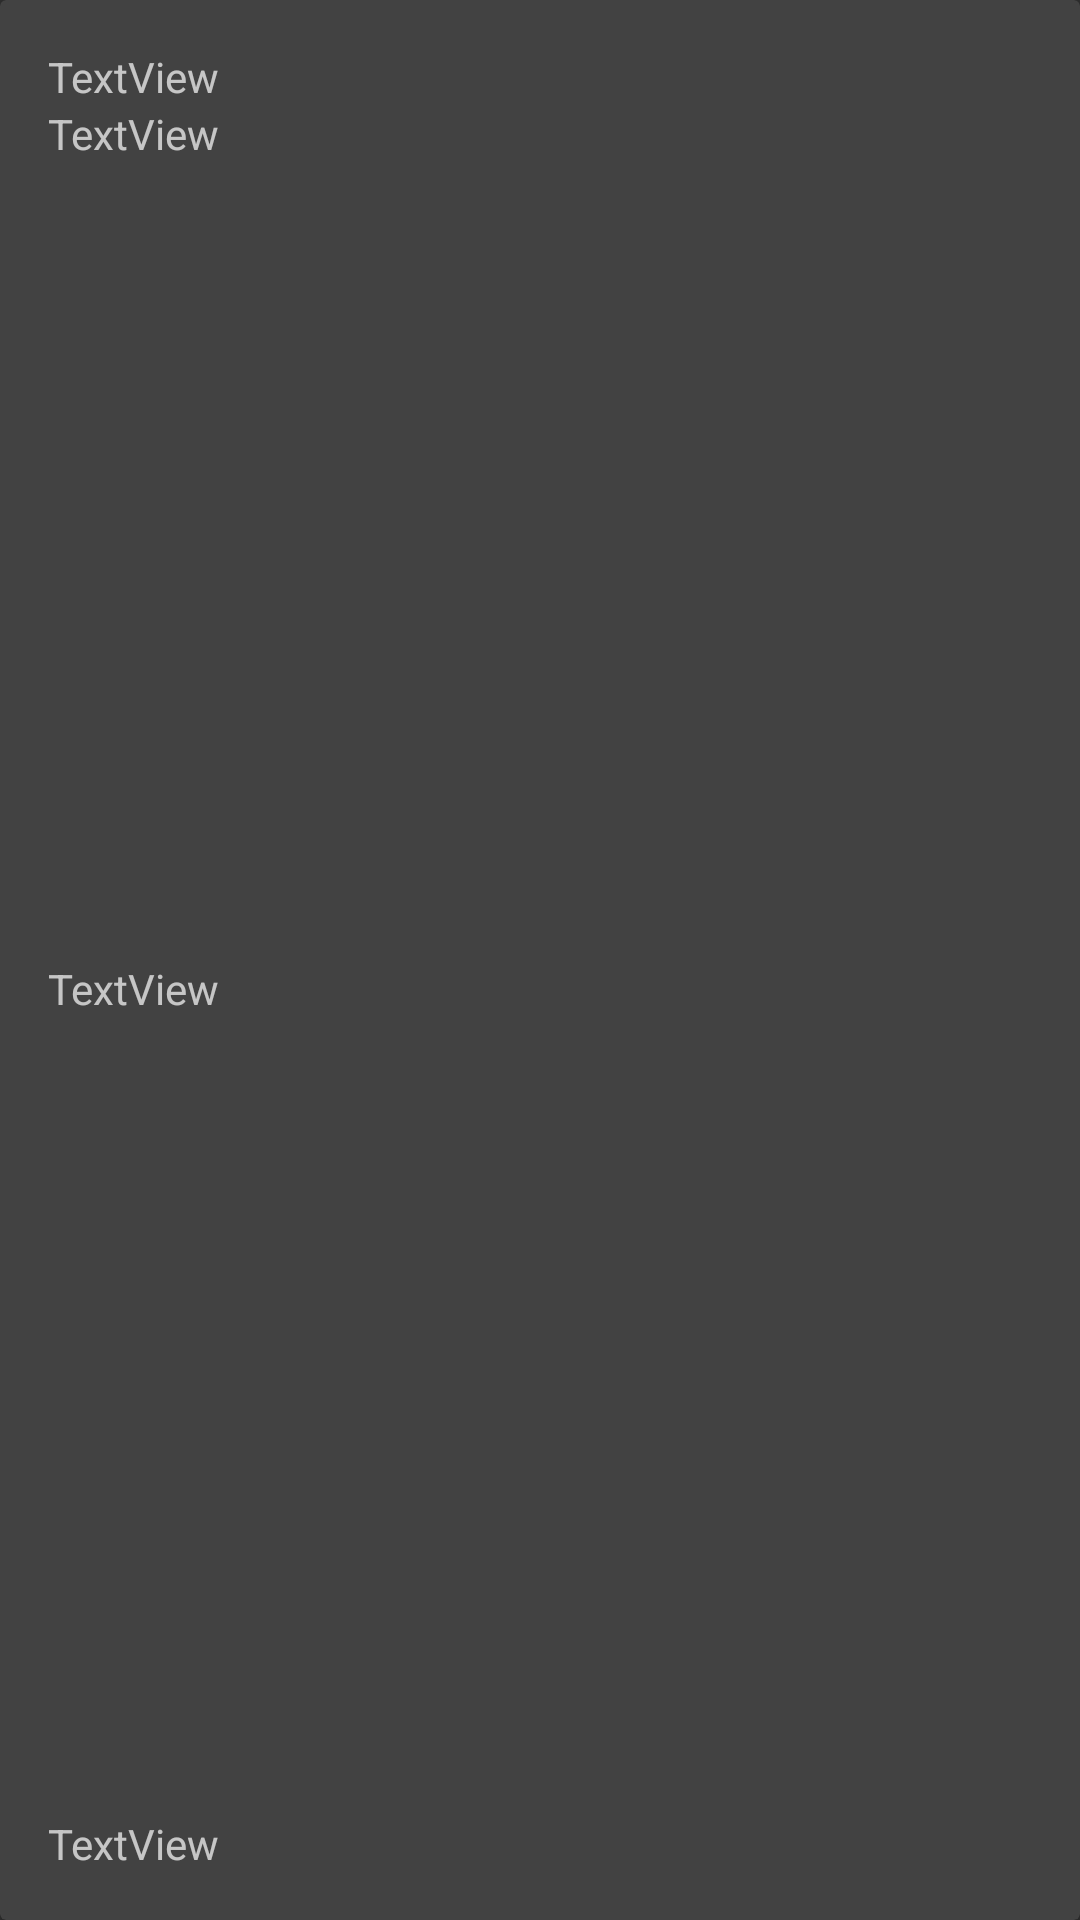

Layout XML and referenced resources for this Android screen:
<!-- AndroidManifest.xml: application theme Theme.AppCompat -->
<!-- res/layout/single_post.xml -->
<?xml version="1.0" encoding="utf-8"?>
<androidx.cardview.widget.CardView xmlns:android="http://schemas.android.com/apk/res/android"
    xmlns:app="http://schemas.android.com/apk/res-auto"
    xmlns:tools="http://schemas.android.com/tools"
    android:layout_width="match_parent"
    android:layout_height="wrap_content"
    android:layout_margin="10dp">

  <androidx.constraintlayout.widget.ConstraintLayout
      android:layout_width="match_parent"
      android:layout_height="match_parent">

      <TextView
          android:id="@+id/userId"
          android:layout_width="wrap_content"
          android:layout_height="wrap_content"
          android:layout_marginStart="16dp"
          android:layout_marginTop="16dp"
          android:text="TextView"
          app:layout_constraintStart_toStartOf="parent"
          app:layout_constraintTop_toTopOf="parent" />

      <TextView
          android:id="@+id/id"
          android:layout_width="wrap_content"
          android:layout_height="wrap_content"
          android:layout_marginStart="16dp"
          android:text="TextView"
          app:layout_constraintBottom_toTopOf="@+id/textView4"
          app:layout_constraintStart_toStartOf="parent"
          app:layout_constraintTop_toBottomOf="@+id/userId" />

      <TextView
          android:id="@+id/title"
          android:layout_width="wrap_content"
          android:layout_height="wrap_content"
          android:layout_marginStart="16dp"
          android:text="TextView"
          app:layout_constraintBottom_toTopOf="@+id/body"
          app:layout_constraintStart_toStartOf="parent"
          app:layout_constraintTop_toBottomOf="@+id/id" />

      <TextView
          android:id="@+id/body"
          android:layout_width="wrap_content"
          android:layout_height="wrap_content"
          android:layout_marginStart="16dp"
          android:layout_marginBottom="16dp"
          android:text="TextView"
          app:layout_constraintBottom_toBottomOf="parent"
          app:layout_constraintStart_toStartOf="parent"
          app:layout_constraintTop_toBottomOf="@+id/textView4" />
  </androidx.constraintlayout.widget.ConstraintLayout>


</androidx.cardview.widget.CardView>
<!-- resources referenced by this layout -->
<resources>

</resources>
